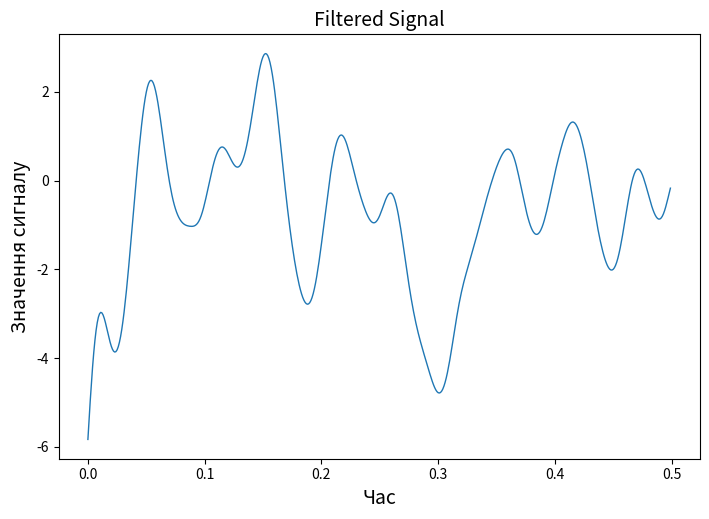

Write the Python code that produced this figure. (Note: this script raises an exception after producing the figure.)
import numpy as np
from scipy import signal, fft
import matplotlib.pyplot as plt

def generate_signal(n, F_max, Fs):
    random_signal = np.random.normal(0, 10, n)
    time_values = np.arange(n) / Fs
    w = F_max / (Fs / 2)
    filter_params = signal.butter(3, w, 'low', output='sos')
    filtered_signal = signal.sosfiltfilt(filter_params, random_signal)
    return time_values, filtered_signal

def plot_signal(x, y, title):
    fig, ax = plt.subplots(figsize=(21/2.54, 14/2.54))
    ax.plot(x, y, linewidth=1)
    ax.set_xlabel("Час", fontsize=14)
    ax.set_ylabel("Значення сигналу", fontsize=14)
    plt.title(title, fontsize=14)
    plt.savefig(f"./figures/{title}.png", dpi=600)

def plot_spectrum(x, y, title):
    fig, ax = plt.subplots(figsize=(21/2.54, 14/2.54))
    ax.plot(x, y, linewidth=1)
    ax.set_xlabel("Частота (Гц)", fontsize=14)
    ax.set_ylabel("Амплітуда", fontsize=14)
    plt.title(title, fontsize=14)
    plt.savefig(f"./figures/{title}.png", dpi=600)

if __name__ == "__main__":
    n = 500
    F_max = 23
    Fs = 1000

    time_values, filtered_signal = generate_signal(n, F_max, Fs)

    # Розрахунок спектру
    spectrum = fft.fftshift(fft.fft(filtered_signal))
    freqs = fft.fftshift(fft.fftfreq(n, 1/Fs))

    # Побудова графіків
    plot_signal(time_values, filtered_signal, "Filtered Signal")
    plot_spectrum(freqs, np.abs(spectrum), "Spectrum")